Run: headless pygame with SDL's dummy video driver; simulated clock (each Clock.tick advances the game by its frame time, no real sleeping); random seed 0; keys injected as events and as key.get_pressed() state; no mouse input.
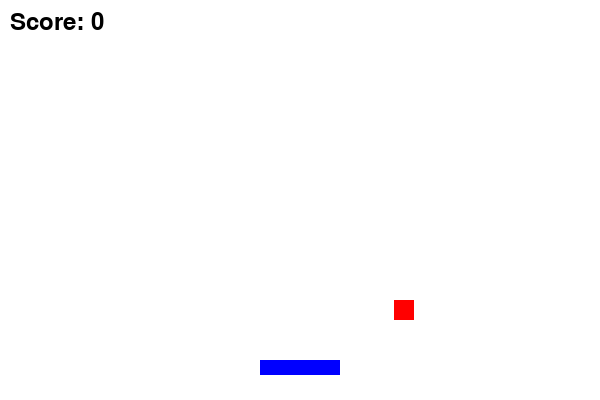
Frame 1 of 4 · flips 1–60 · no input
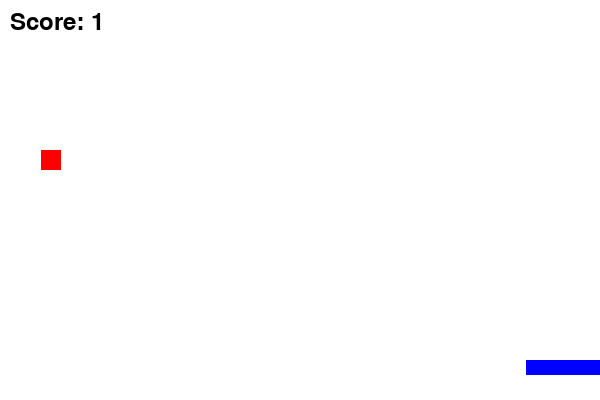
Frame 2 of 4 · flips 61–180 · tapped SPACE, RETURN · held RIGHT (→), D
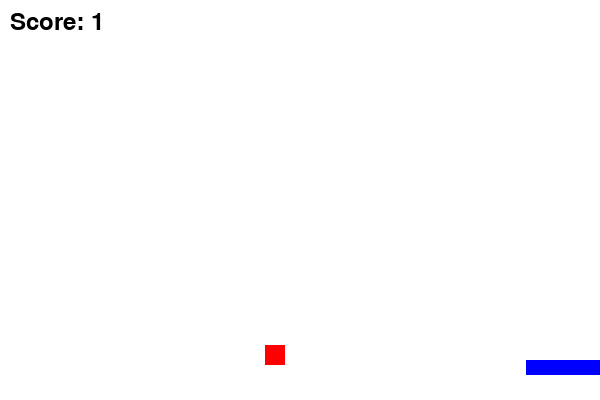
Frame 3 of 4 · flips 181–300 · held DOWN (↓), S
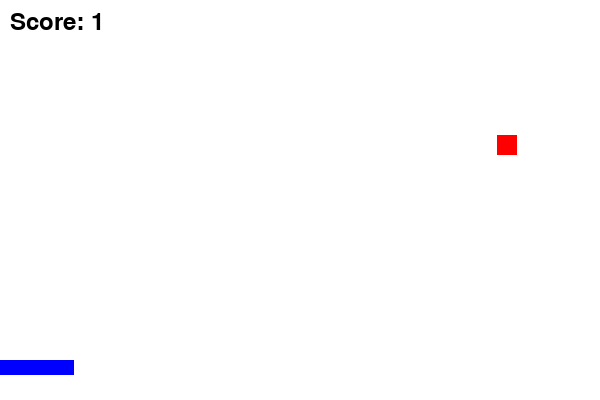
Frame 4 of 4 · flips 301–420 · held LEFT (←), A, UP (↑), W

The pygame program that drew these frames:

import pygame
import random
import sys

# Initialize pygame
pygame.init()

# Screen setup
WIDTH, HEIGHT = 600, 400
screen = pygame.display.set_mode((WIDTH, HEIGHT))
pygame.display.set_caption("Catch the Block")

# Colors
WHITE = (255, 255, 255)
BLUE = (0, 0, 255)
RED = (255, 0, 0)

# Player (basket)
player_width, player_height = 80, 15
player_x = WIDTH // 2 - player_width // 2
player_y = HEIGHT - 40
player_speed = 7

# Falling block
block_size = 20
block_x = random.randint(0, WIDTH - block_size)
block_y = 0
block_speed = 5

# Score
score = 0
font = pygame.font.SysFont(None, 36)

# Clock
clock = pygame.time.Clock()

# Game loop
while True:
    for event in pygame.event.get():
        if event.type == pygame.QUIT:
            pygame.quit()
            sys.exit()

    # Move player with keys
    keys = pygame.key.get_pressed()
    if keys[pygame.K_LEFT] and player_x > 0:
        player_x -= player_speed
    if keys[pygame.K_RIGHT] and player_x < WIDTH - player_width:
        player_x += player_speed

    # Move block down
    block_y += block_speed

    # Check if block caught
    if (player_y < block_y + block_size and
        player_x < block_x + block_size and
        player_x + player_width > block_x):
        score += 1
        block_y = 0
        block_x = random.randint(0, WIDTH - block_size)

    # If block misses player, reset
    if block_y > HEIGHT:
        block_y = 0
        block_x = random.randint(0, WIDTH - block_size)

    # Draw everything
    screen.fill(WHITE)
    pygame.draw.rect(screen, BLUE, (player_x, player_y, player_width, player_height))  # player
    pygame.draw.rect(screen, RED, (block_x, block_y, block_size, block_size))          # block

    # Show score
    score_text = font.render(f"Score: {score}", True, (0, 0, 0))
    screen.blit(score_text, (10, 10))

    pygame.display.flip()
    clock.tick(60)   # 60 FPS
